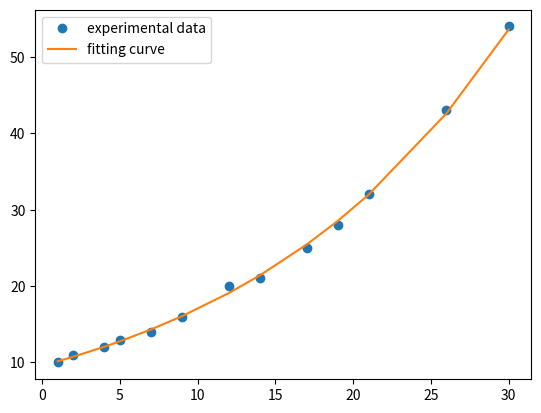

Source code (Python):
#y=ae^bx curve fitting
import numpy as np
import matplotlib.pyplot as plt
x=np.array([1,2,4,5,7,9,12,14,17,19,21,26,30])
Y=np.array([10,11,12,13,14,16,20,21,25,28,32,43,54])
y=np.log(Y)
n=len(x)
sx2=np.sum(x**2)
sx=np.sum(x)
sy=np.sum(y)
sxy=np.dot(x,y)
A=np.array([[n,sx],[sx,sx2]])
B=np.array([sy,sxy])
c,m=np.linalg.solve(A,B)
a=np.exp(c)
yy=[]
for i in range(n):
	yi=a*np.exp(m*x[i])
	yy.append(yi)

plt.plot(x,Y,"o",label="experimental data")
plt.plot(x,yy,label="fitting curve")
plt.legend()
plt.show()



